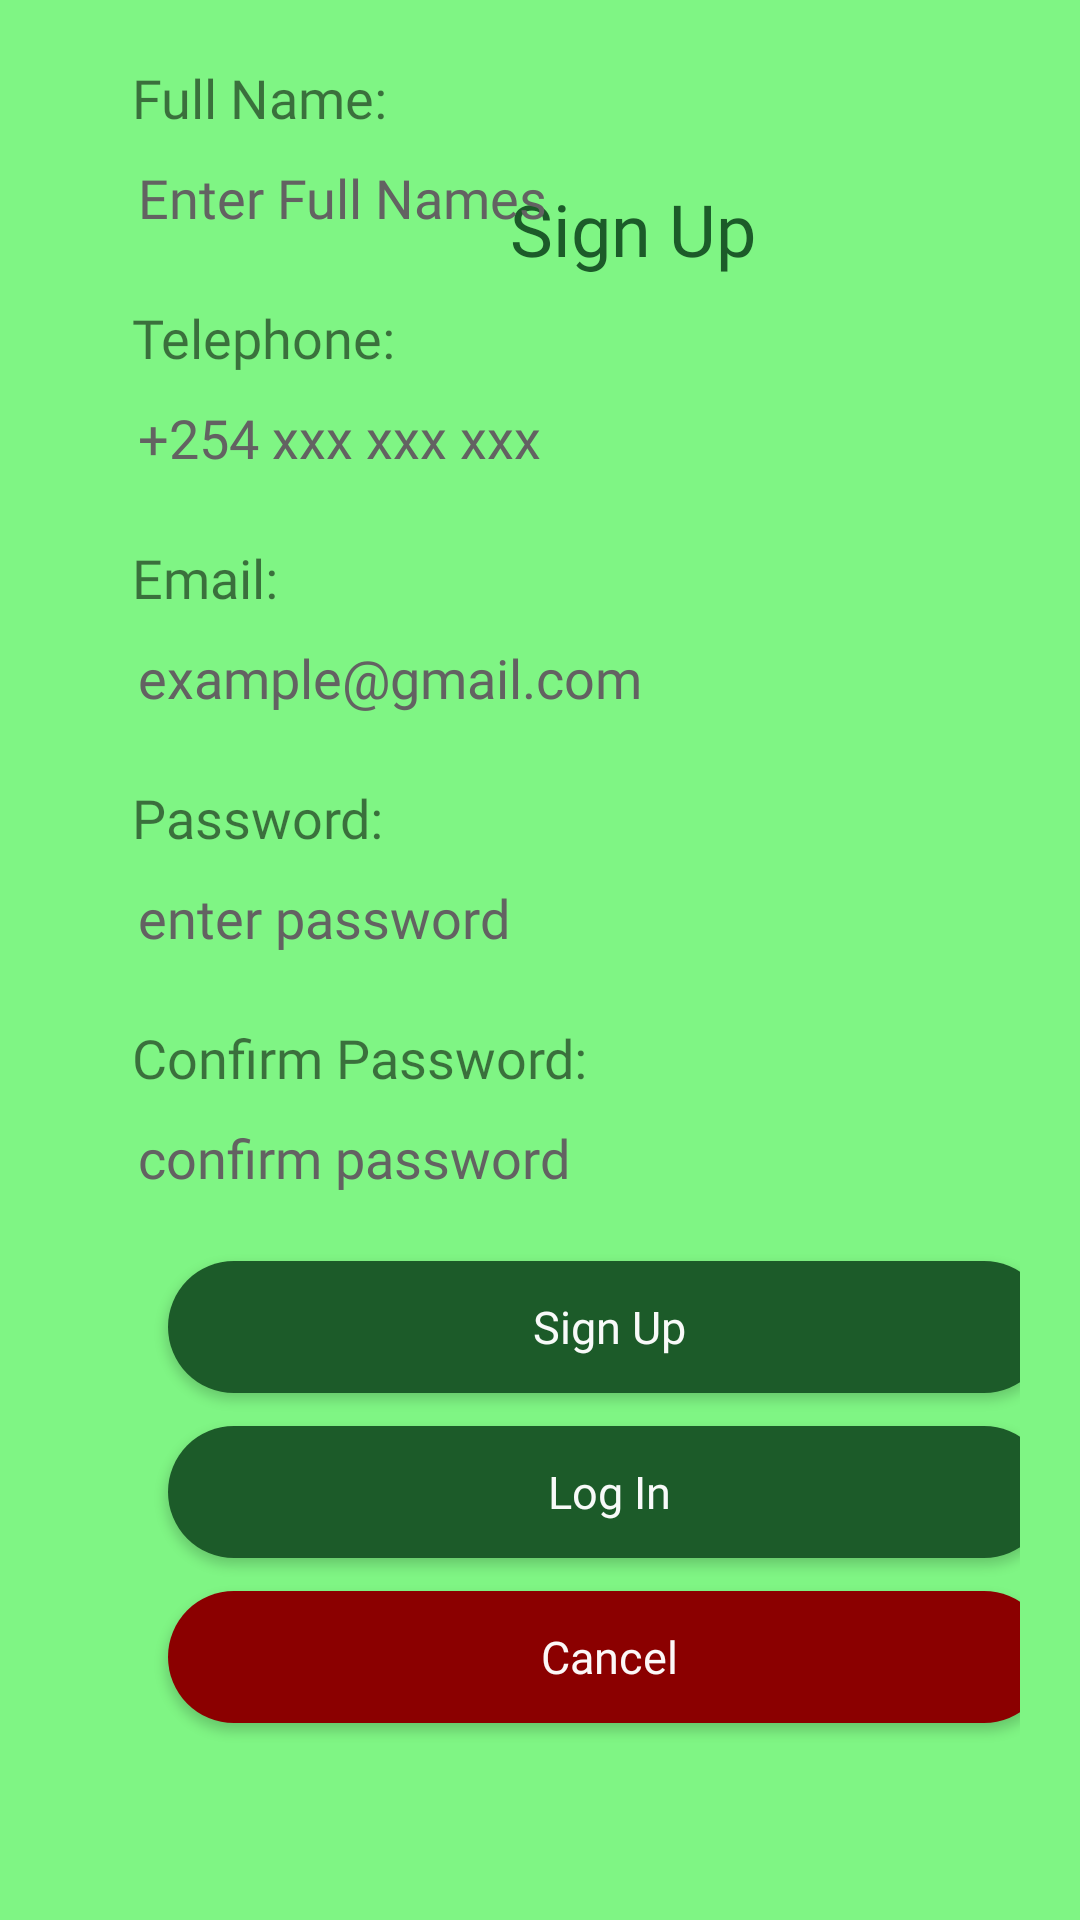

Reconstruct the res/layout file that produces this screen, plus the resources it refers to.
<!-- AndroidManifest.xml: application theme Theme.MySavings -->
<!-- res/layout/activity_register.xml -->
<?xml version="1.0" encoding="utf-8"?>
<androidx.constraintlayout.widget.ConstraintLayout xmlns:android="http://schemas.android.com/apk/res/android"
    android:layout_width="match_parent"
    android:layout_height="match_parent"
    xmlns:tools="http://schemas.android.com/tools"
    xmlns:app="http://schemas.android.com/apk/res-auto"
    tools:context=".Login"
    android:background="@color/background"
    android:padding="20dp"
    tools:ignore="ExtraText">

    <TextView
        android:id="@+id/tv_started_title"
        android:layout_width="match_parent"
        android:layout_height="wrap_content"
        android:layout_marginLeft="150dp"
        android:layout_marginTop="40dp"
        android:text="Sign Up"
        android:fontFamily="@font/montserrat_bold"
        android:textColor="@color/heading_green"
        android:textSize="24sp"
        android:textStyle="normal"
        app:layout_constraintEnd_toEndOf="parent"
        app:layout_constraintHorizontal_bias="0.771"
        app:layout_constraintStart_toStartOf="parent"
        app:layout_constraintTop_toTopOf="parent" />

    <TextView
        android:id="@+id/FullName"
        android:layout_width="wrap_content"
        android:layout_height="wrap_content"
        android:layout_marginStart="24dp"
        android:layout_marginTop="-600dp"
        android:fontFamily="@font/montserrat_bold"
        android:text="Full Name:"
        android:textSize="18sp"
        app:layout_constraintStart_toStartOf="parent"
        app:layout_constraintTop_toBottomOf="parent" />

    <EditText
        android:id="@+id/editFullName"
        android:layout_width="336dp"
        android:layout_height="31dp"
        android:layout_marginStart="16dp"
        android:layout_marginTop="-570dp"
        android:background="@drawable/edit_round"
        android:ems="10"
        android:fontFamily="@font/montserrat_alternates_medium"
        android:inputType="textPersonName"
        android:paddingStart="10dp"
        android:text="Enter Full Names"
        android:textColor="#636262"
        app:layout_constraintStart_toStartOf="parent"
        app:layout_constraintTop_toBottomOf="parent" />

    <TextView
        android:id="@+id/Telephone"
        android:layout_width="wrap_content"
        android:layout_height="wrap_content"
        android:layout_marginStart="24dp"
        android:layout_marginTop="-520dp"
        android:fontFamily="@font/montserrat_bold"
        android:text="Telephone:"
        android:textSize="18sp"
        app:layout_constraintStart_toStartOf="parent"
        app:layout_constraintTop_toBottomOf="parent" />

    <EditText
        android:id="@+id/editTelephone"
        android:layout_width="336dp"
        android:layout_height="31dp"
        android:layout_marginStart="16dp"
        android:layout_marginTop="-490dp"
        android:background="@drawable/edit_round"
        android:ems="10"
        android:fontFamily="@font/montserrat_alternates_medium"
        android:inputType="textPersonName"
        android:paddingStart="10dp"
        android:text="+254 xxx xxx xxx"
        android:textColor="#636262"
        app:layout_constraintStart_toStartOf="parent"
        app:layout_constraintTop_toBottomOf="parent" />

    <TextView
        android:id="@+id/email"
        android:layout_width="wrap_content"
        android:layout_height="wrap_content"
        android:layout_marginStart="24dp"
        android:layout_marginTop="-440dp"
        android:fontFamily="@font/montserrat_bold"
        android:text="Email:"
        android:textSize="18sp"
        app:layout_constraintStart_toStartOf="parent"
        app:layout_constraintTop_toBottomOf="parent" />

    <EditText
        android:id="@+id/editemail"
        android:layout_width="336dp"
        android:layout_height="31dp"
        android:layout_marginStart="16dp"
        android:layout_marginTop="-410dp"
        android:background="@drawable/edit_round"
        android:ems="10"
        android:fontFamily="@font/montserrat_alternates_medium"
        android:inputType="textPersonName"
        android:paddingStart="10dp"
        android:text="example@gmail.com"
        android:textColor="#636262"
        app:layout_constraintStart_toStartOf="parent"
        app:layout_constraintTop_toBottomOf="parent" />

    <TextView
        android:id="@+id/password"
        android:layout_width="wrap_content"
        android:layout_height="wrap_content"
        android:layout_marginStart="24dp"
        android:layout_marginTop="-360dp"
        android:fontFamily="@font/montserrat_bold"
        android:text="Password:"
        android:textSize="18sp"
        app:layout_constraintStart_toStartOf="parent"
        app:layout_constraintTop_toBottomOf="parent" />

    <EditText
        android:id="@+id/editpassword"
        android:layout_width="336dp"
        android:layout_height="31dp"
        android:layout_marginStart="16dp"
        android:layout_marginTop="-330dp"
        android:background="@drawable/edit_round"
        android:ems="10"
        android:fontFamily="@font/montserrat_alternates_medium"
        android:inputType="textPersonName"
        android:paddingStart="10dp"
        android:text="enter password"
        android:textColor="#636262"
        app:layout_constraintStart_toStartOf="parent"
        app:layout_constraintTop_toBottomOf="parent" />

    <TextView
        android:id="@+id/conpassword"
        android:layout_width="wrap_content"
        android:layout_height="wrap_content"
        android:layout_marginStart="24dp"
        android:layout_marginTop="-280dp"
        android:fontFamily="@font/montserrat_bold"
        android:text="Confirm Password:"
        android:textSize="18sp"
        app:layout_constraintStart_toStartOf="parent"
        app:layout_constraintTop_toBottomOf="parent" />

    <EditText
        android:id="@+id/editconpassword"
        android:layout_width="336dp"
        android:layout_height="31dp"
        android:layout_marginStart="16dp"
        android:layout_marginTop="-250dp"
        android:background="@drawable/edit_round"
        android:ems="10"
        android:fontFamily="@font/montserrat_alternates_medium"
        android:inputType="textPersonName"
        android:paddingStart="10dp"
        android:text="confirm password"
        android:textColor="#636262"
        app:layout_constraintStart_toStartOf="parent"
        app:layout_constraintTop_toBottomOf="parent" />

    <androidx.appcompat.widget.AppCompatButton
        android:id="@+id/loginbtn"
        android:layout_width="294dp"
        android:layout_height="44dp"
        android:layout_gravity="bottom|center_horizontal"
        android:layout_marginStart="36dp"
        android:layout_marginTop="-145dp"
        android:width="300dp"
        android:background="@drawable/logout_button"
        android:fontFamily="@font/montserrat_bold"
        android:text="Log In"
        android:textAllCaps="false"
        android:textColor="#F8FFFFFF"
        android:textIsSelectable="false"
        android:textSize="15sp"
        app:layout_constraintStart_toStartOf="parent"
        app:layout_constraintTop_toBottomOf="parent" />

    <androidx.appcompat.widget.AppCompatButton
        android:id="@+id/signupbtn"
        android:layout_width="294dp"
        android:layout_height="44dp"
        android:layout_gravity="bottom|center_horizontal"
        android:layout_marginStart="36dp"
        android:layout_marginTop="-200dp"
        android:width="300dp"
        android:background="@drawable/logout_button"
        android:fontFamily="@font/montserrat_bold"
        android:text="Sign Up"
        android:textAllCaps="false"
        android:textColor="#F8FFFFFF"
        android:textIsSelectable="false"
        android:textSize="15sp"
        app:layout_constraintStart_toStartOf="parent"
        app:layout_constraintTop_toBottomOf="parent" />


    <androidx.appcompat.widget.AppCompatButton
        android:id="@+id/cancelbutton"
        android:layout_width="294dp"
        android:layout_height="44dp"
        android:layout_gravity="bottom|center_horizontal"
        android:layout_marginStart="36dp"
        android:layout_marginTop="-90dp"
        android:width="300dp"
        android:background="@drawable/cancel_button"
        android:fontFamily="@font/montserrat_bold"
        android:text="Cancel"
        android:textAllCaps="false"
        android:textColor="#F8FFFFFF"
        android:textIsSelectable="false"
        android:textSize="15sp"
        app:layout_constraintStart_toStartOf="parent"
        app:layout_constraintTop_toBottomOf="parent" />



</androidx.constraintlayout.widget.ConstraintLayout>
<!-- resources referenced by this layout -->
<resources>
  <color name="background">#7FF584</color>
  <color name="heading_green">#1C5B29</color>
  <!-- drawable cancel_button (drawable) -->
  <?xml version="1.0" encoding="utf-8"?>
  <shape xmlns:android="http://schemas.android.com/apk/res/android">
      android:shape="rectangle">
      <solid android:color="#8B0000" />
      <corners android:radius="50dp" />
  </shape>
  <!-- drawable logout_button (drawable) -->
  <?xml version="1.0" encoding="utf-8"?>
  <shape xmlns:android="http://schemas.android.com/apk/res/android">
      android:shape="rectangle">
      <solid android:color="#1C5B29" />
      <corners android:radius="50dp" />
  </shape>
  <style name="Theme.MySavings" parent="Theme.MaterialComponents.DayNight.DarkActionBar">
          
          <item name="colorPrimary">#1C5B29</item>
          <item name="colorPrimaryVariant">@color/purple_700</item>
          <item name="colorOnPrimary">@color/white</item>
          
          <item name="colorSecondary">@color/teal_200</item>
          <item name="colorSecondaryVariant">@color/teal_700</item>
          <item name="colorOnSecondary">@color/black</item>
          
          <item name="android:statusBarColor">?attr/colorPrimaryVariant</item>
          
      </style>
  <color name="purple_700">#FF3700B3</color>
  <color name="white">#FFFFFFFF</color>
  <color name="teal_200">#FF03DAC5</color>
  <color name="teal_700">#FF018786</color>
  <color name="black">#FF000000</color>
</resources>
